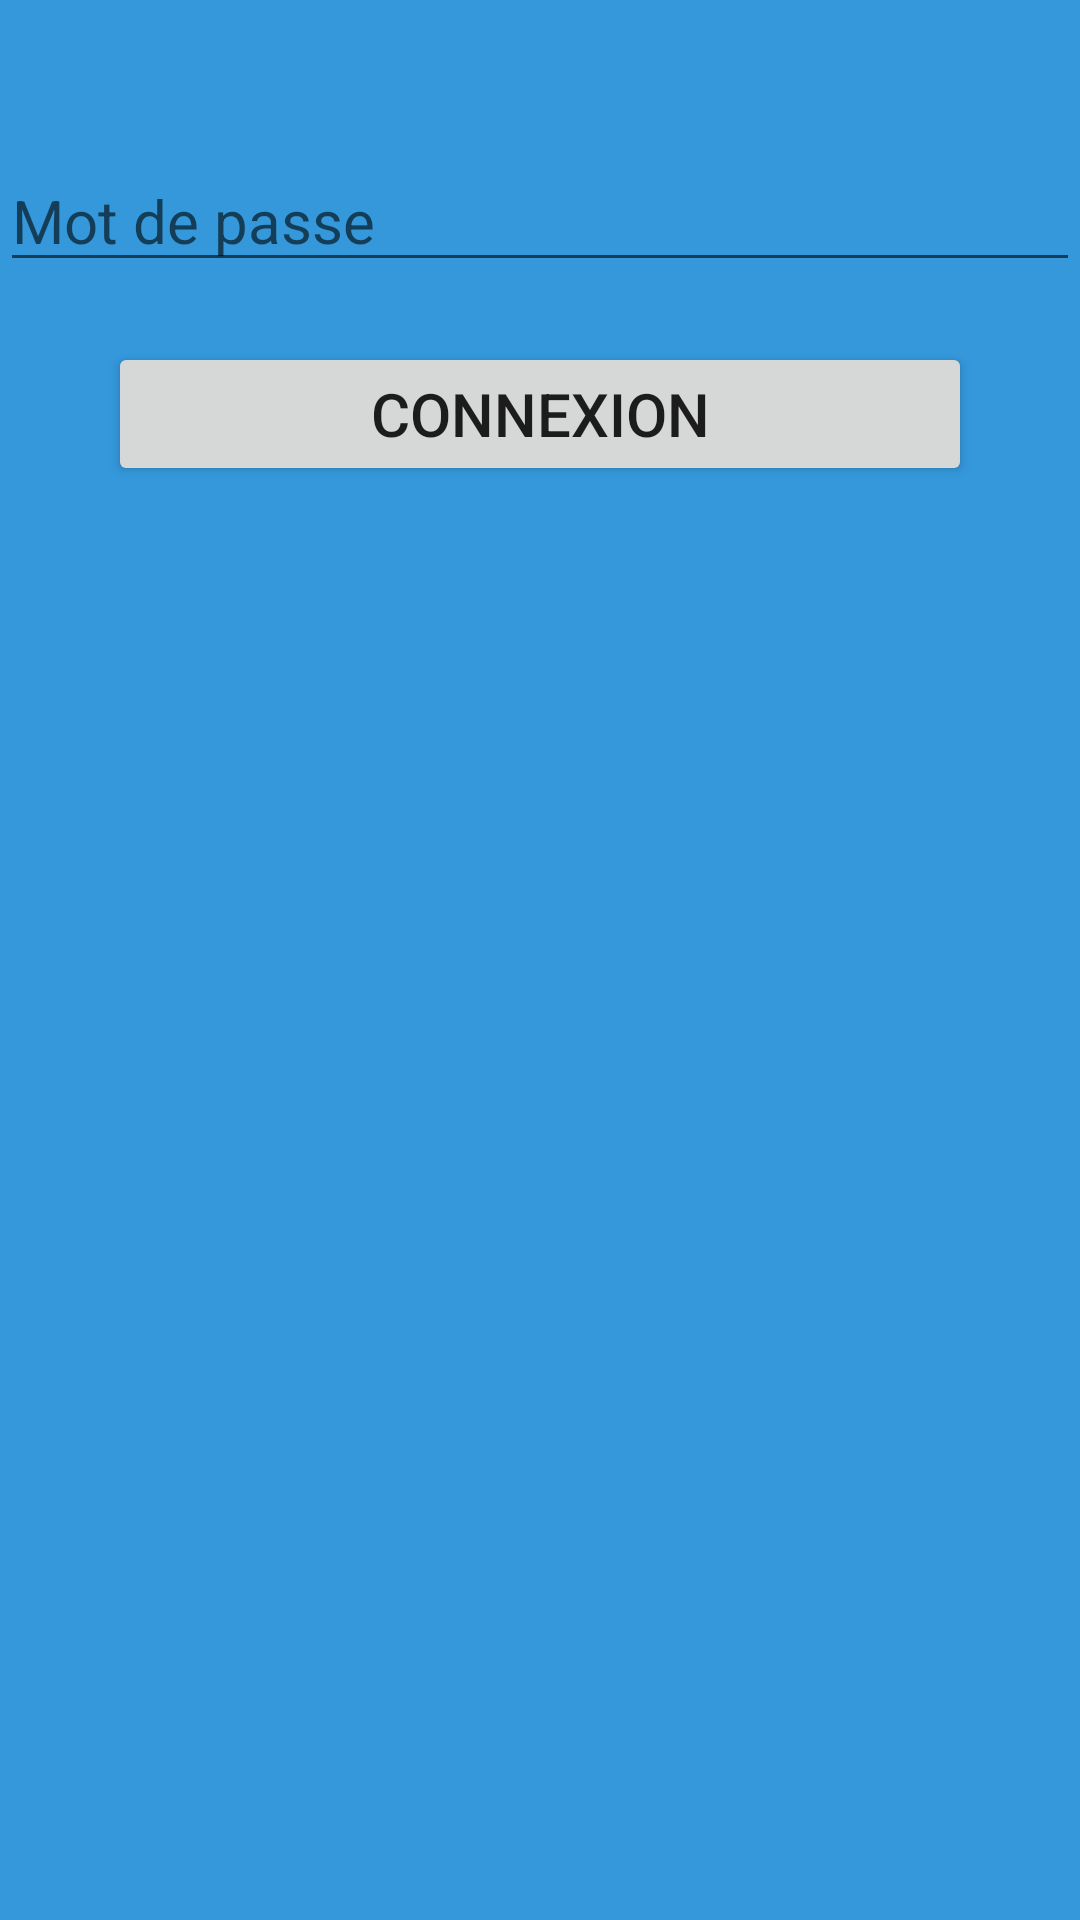

Reconstruct the res/layout file that produces this screen, plus the resources it refers to.
<!-- AndroidManifest.xml: application theme Theme.AppliSport1 -->
<!-- res/layout/activity_jlogin2.xml -->
<?xml version="1.0" encoding="utf-8"?>
<RelativeLayout xmlns:android="http://schemas.android.com/apk/res/android"
    xmlns:tools="http://schemas.android.com/tools"
    android:layout_width="match_parent"
    android:layout_height="match_parent"
    tools:context=".MainActivity"
    android:background="#3498db">

    <EditText
        android:id="@+id/editTextNumberPassword"
        android:layout_width="match_parent"
        android:layout_height="wrap_content"
        android:hint="Mot de passe"

        android:textSize="20sp"
        android:inputType="numberPassword"
        android:layout_marginTop="50dp"
        android:layout_centerHorizontal="true"/>

    <Button
        android:id="@+id/button4"
        android:layout_width="288dp"
        android:layout_height="wrap_content"
        android:layout_below="@id/editTextNumberPassword"
        android:layout_centerHorizontal="true"
        android:layout_marginTop="20dp"
        android:text="Connexion"
        android:textSize="20sp" />

    <TextView
        android:id="@+id/textViewMessage"
        android:layout_width="wrap_content"
        android:layout_height="wrap_content"
        android:layout_below="@id/button4"
        android:layout_centerHorizontal="true"
        android:layout_marginTop="20dp"/>
</RelativeLayout>
<!-- resources referenced by this layout -->
<resources>
  <style name="Theme.AppliSport1" parent="Theme.MaterialComponents.DayNight.DarkActionBar">
          
          <item name="colorPrimary">@color/purple_500</item>
          <item name="colorPrimaryVariant">@color/purple_700</item>
          <item name="colorOnPrimary">@color/white</item>
          
          <item name="colorSecondary">@color/teal_200</item>
          <item name="colorSecondaryVariant">@color/teal_700</item>
          <item name="colorOnSecondary">@color/black</item>
          
          <item name="android:statusBarColor">?attr/colorPrimaryVariant</item>
          
      </style>
  <!-- not gathered from this repository: default colours our renderer supplied (Android Studio template values) -->
  <color name="purple_500">#FF6200EE</color>
  <color name="purple_700">#FF3700B3</color>
  <color name="teal_200">#FF03DAC5</color>
  <color name="teal_700">#FF018786</color>
  <color name="black">#FF000000</color>
  <color name="white">#FFFFFFFF</color>
</resources>
